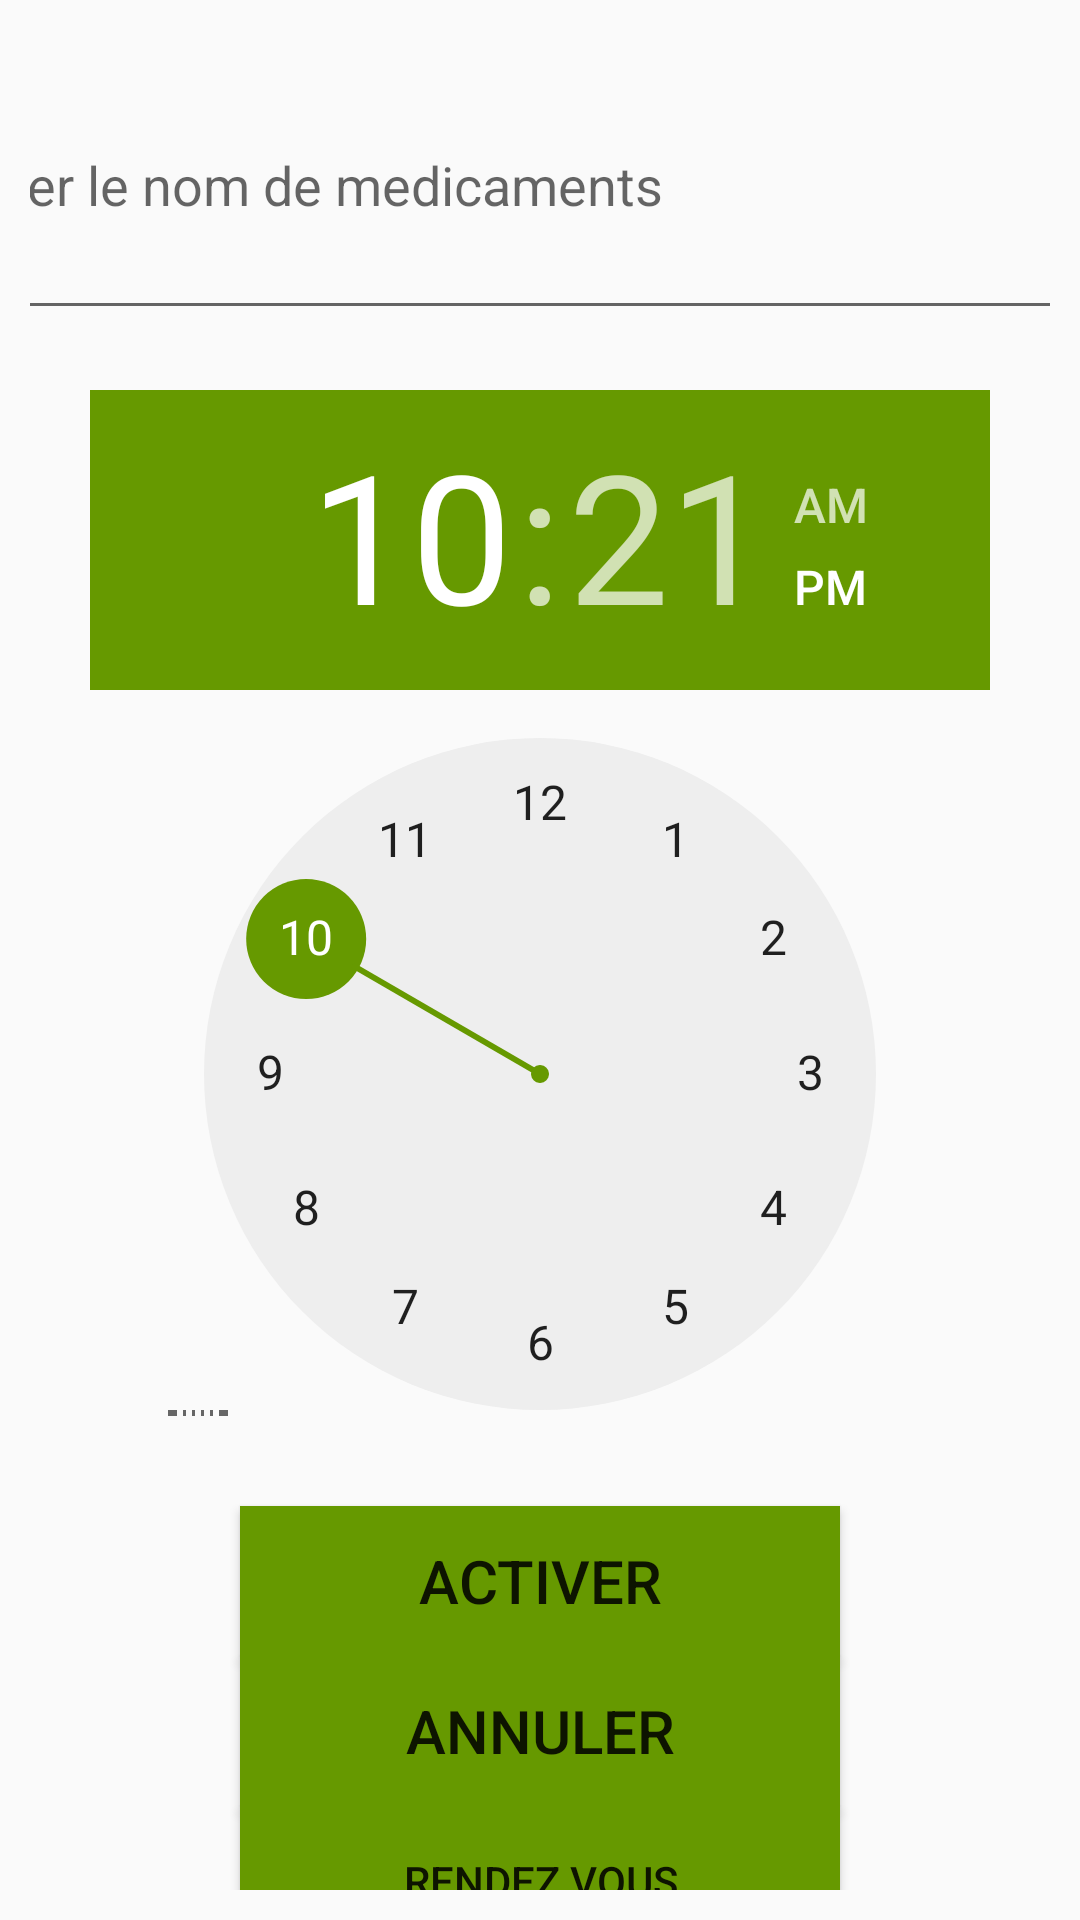

Here is an Android app screen rendered from its layout file. Give the layout XML and the strings, colors and styles it references.
<!-- AndroidManifest.xml: application theme Theme.SmartWay -->
<!-- res/layout/activity_main4.xml -->
<?xml version="1.0" encoding="utf-8"?>
<LinearLayout xmlns:android="http://schemas.android.com/apk/res/android"
    xmlns:app="http://schemas.android.com/apk/res-auto"
    xmlns:tools="http://schemas.android.com/tools"
    android:layout_width="match_parent"
    android:layout_height="match_parent"
    tools:context=".MainActivity4"
    android:orientation="vertical"
    android:gravity="center_horizontal"
    android:padding="10dp">


    <EditText
        android:id="@+id/editText"
        android:layout_width="400dp"
        android:layout_height="100dp"
        android:layout_marginBottom="20dp"
        android:hint="créer le nom de medicaments" />

    <TimePicker
        android:id="@+id/timePicker"
        android:layout_width="300dp"
        android:layout_height="342dp"
        android:headerBackground="@android:color/holo_green_dark"
        android:numbersSelectorColor="@android:color/holo_green_dark" />

    <LinearLayout
        android:layout_width="match_parent"
        android:layout_height="wrap_content"
        android:gravity="center_horizontal"
        android:layout_marginTop="30dp"/>

    <Button
        android:id="@+id/setBtn"
        android:layout_width="200dp"
        android:layout_height="50dp"
        android:layout_marginRight="0dp"
        android:background="@android:color/holo_green_dark"
        android:text="activer"
        android:textSize="20sp" />

    <Button
        android:id="@+id/cancelBtn"
        android:layout_width="200dp"
        android:layout_height="50dp"
        android:background="@android:color/holo_green_dark"
        android:text="annuler"
        android:textSize="20sp" />

    <Button
        android:id="@+id/button4"
        android:layout_width="200dp"
        android:layout_height="50dp"
        android:text="rendez vous"
        android:background="@android:color/holo_green_dark"/>


</LinearLayout>
<!-- resources referenced by this layout -->
<resources>
  <style name="Theme.SmartWay" parent="Theme.AppCompat.Light.NoActionBar">
          
          <item name="colorPrimary">@color/purple_500</item>
          <item name="colorPrimaryVariant">@color/purple_700</item>
          <item name="colorOnPrimary">@color/white</item>
          
          <item name="colorSecondary">@color/teal_200</item>
          <item name="colorSecondaryVariant">@color/teal_700</item>
          <item name="colorOnSecondary">@color/black</item>
          
          <item name="android:statusBarColor" tools:targetApi="l">?attr/colorPrimaryVariant</item>
          
      </style>
  <!-- not gathered from this repository: default colours our renderer supplied (Android Studio template values) -->
  <color name="purple_500">#FF6200EE</color>
  <color name="purple_700">#FF3700B3</color>
  <color name="teal_200">#FF03DAC5</color>
  <color name="teal_700">#FF018786</color>
  <color name="black">#FF000000</color>
  <color name="white">#FFFFFFFF</color>
</resources>
